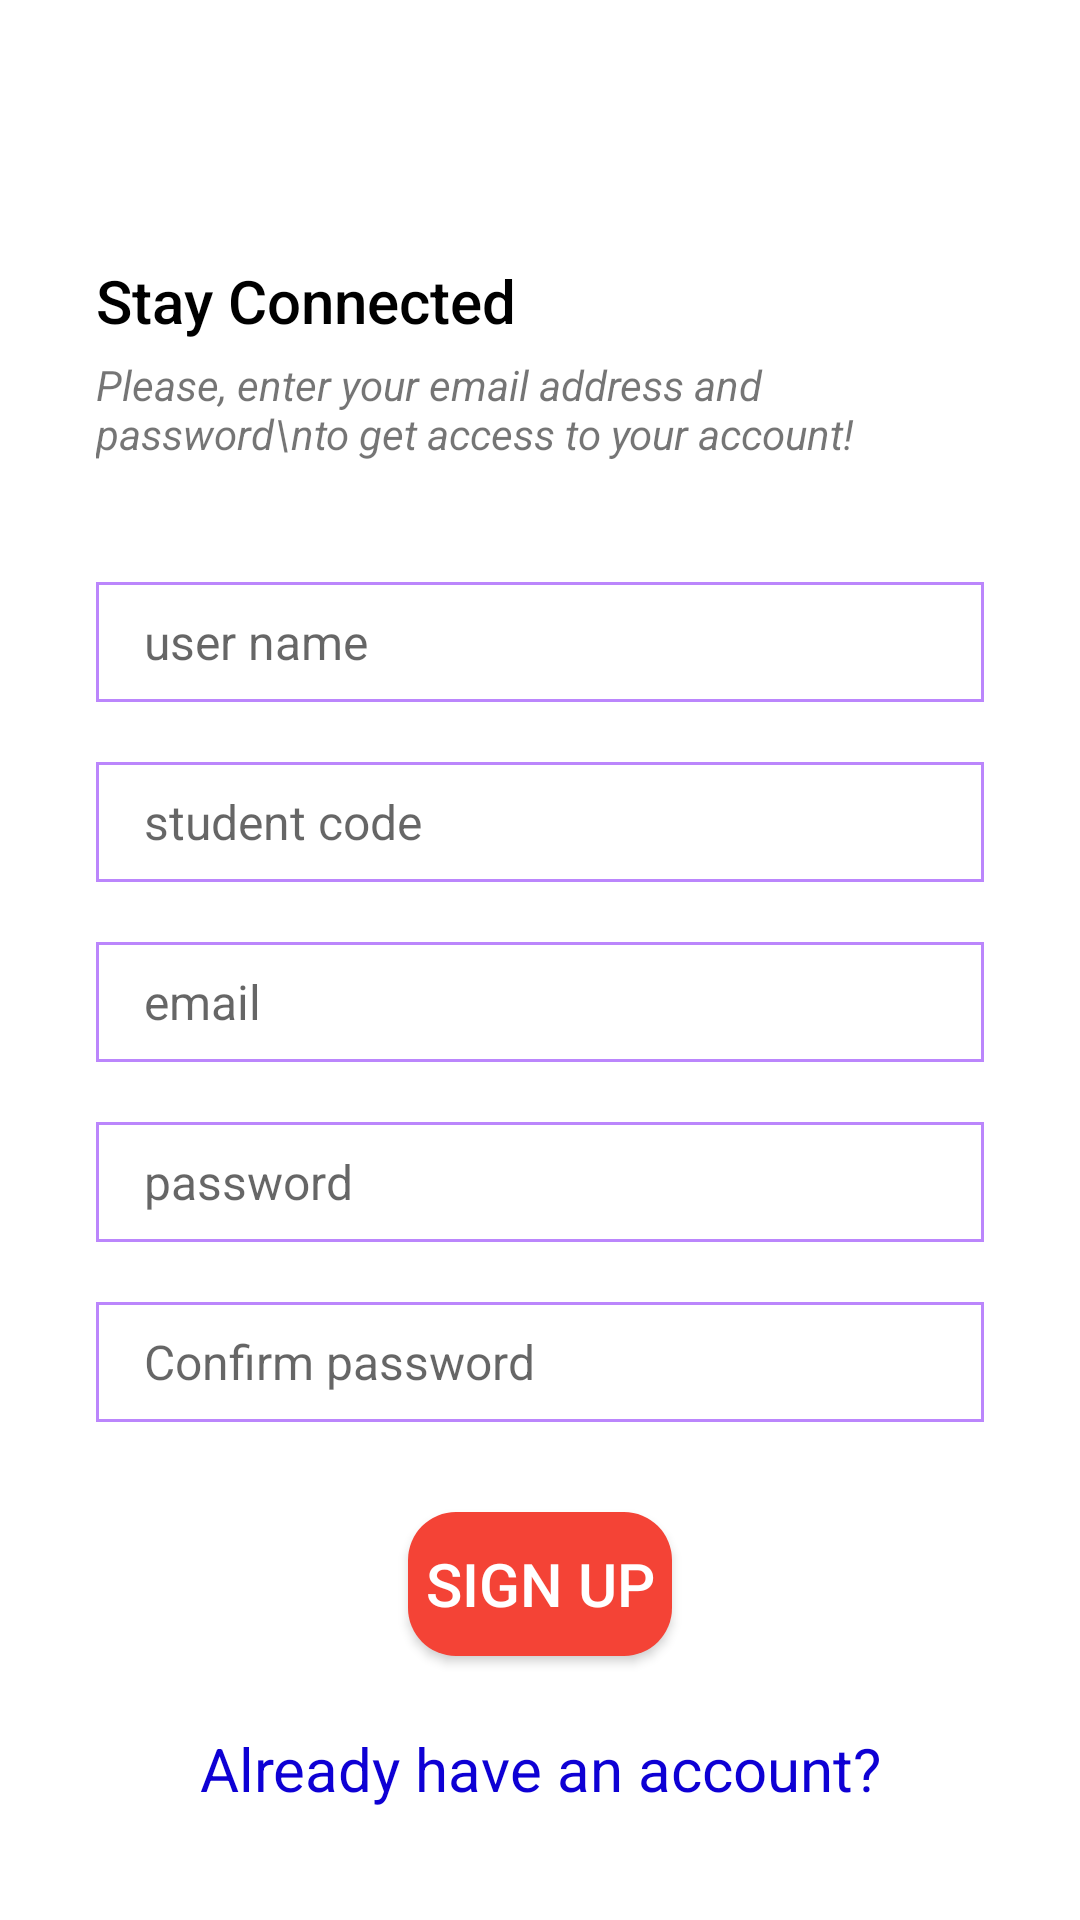

Reconstruct the res/layout file that produces this screen, plus the resources it refers to.
<!-- AndroidManifest.xml: application theme Theme.App_Quiz -->
<!-- res/layout/activity_sigup.xml -->
<?xml version="1.0" encoding="utf-8"?>
<ScrollView xmlns:android="http://schemas.android.com/apk/res/android"
    xmlns:app="http://schemas.android.com/apk/res-auto"
    xmlns:tools="http://schemas.android.com/tools"
    android:layout_width="match_parent"
    android:layout_height="match_parent"
    android:fillViewport="true"
    tools:context=".activity.LoginActivity">
    <androidx.constraintlayout.widget.ConstraintLayout
        android:layout_width="match_parent"
        android:layout_height="wrap_content">
        <LinearLayout
            android:paddingStart="32dp"
            android:paddingEnd="32dp"
            android:orientation="vertical"
            android:gravity="center_vertical"
            android:layout_width="0dp"
            android:layout_height="0dp"
            app:layout_constraintBottom_toBottomOf="parent"
            app:layout_constraintEnd_toEndOf="parent"
            app:layout_constraintStart_toStartOf="parent"
            app:layout_constraintTop_toTopOf="parent">

            <TextView
                android:layout_marginTop="50dp"
                style="@style/TextAppearance.AppCompat.Title"
                android:textColor="@color/black"
                android:layout_width="match_parent"
                android:layout_height="wrap_content"
                android:text="Stay Connected" />

            <TextView


                android:layout_width="wrap_content"
                android:layout_marginTop="5dp"
                android:layout_height="wrap_content"
                android:textStyle="italic"
                android:text="Please, enter your email address and password\nto get access to your account!" />
            <EditText
                android:id="@+id/edtUsernamesignup"
                android:background="@drawable/edit_text_background"
                android:layout_width="match_parent"
                android:layout_height="wrap_content"
                android:layout_marginTop="40dp"
                android:inputType="textPersonName"
                android:ems="10"
                android:textSize="16sp"
                android:textColor="@color/black"
                android:hint="user name" />
            <EditText
                android:id="@+id/edtIDSignUp"
                android:background="@drawable/edit_text_background"
                android:layout_width="match_parent"
                android:layout_height="wrap_content"
                android:layout_marginTop="20dp"

                android:ems="10"
                android:textSize="16sp"
                android:textColor="@color/black"
                android:hint="student code" />
            <EditText
                android:textColor="@color/black"
                android:background="@drawable/edit_text_background"
                android:id="@+id/edtEmailSignUp"
                android:layout_width="match_parent"
                android:layout_height="wrap_content"
                android:layout_marginTop="20dp"
                android:textSize="16sp"
                android:hint="email"
                android:ems="10"
                android:inputType="textEmailAddress" />

            <EditText
                android:textColor="@color/black"
                android:background="@drawable/edit_text_background"
                android:id="@+id/etPasswordSignUp"
                android:layout_width="match_parent"
                android:layout_height="wrap_content"
                android:layout_marginTop="20dp"
                android:textSize="16sp"
                android:hint="password"
                android:ems="10"
                android:inputType="textPassword" />
            <EditText
                android:textColor="@color/black"
                android:background="@drawable/edit_text_background"
                android:id="@+id/etCofirmPassword"
                android:layout_width="match_parent"
                android:layout_height="wrap_content"
                android:layout_marginTop="20dp"
                android:textSize="16sp"
                android:hint="Confirm password"
                android:ems="10"
                android:inputType="textPassword" />

            <Button
                android:id="@+id/btnSignUp"
                android:layout_marginTop="30dp"
                app:backgroundTint = "@null"
                android:textColor="#FFFFFF"
                android:layout_gravity="center"
                android:background="@drawable/button_signin_signup"
                android:layout_width="wrap_content"
                android:layout_height="wrap_content"
                android:textSize="20sp"
                android:text="Sign up" />

            <TextView
                android:textColor="#0E00D4"
                android:id="@+id/txtSIgnIn"
                android:layout_width="match_parent"
                android:layout_height="wrap_content"
                android:textAlignment="center"
                android:textSize="20sp"
                android:layout_marginTop="24dp"
                android:text="Already have an account?" />
        </LinearLayout>


    </androidx.constraintlayout.widget.ConstraintLayout>



</ScrollView>
<!-- resources referenced by this layout -->
<resources>
  <color name="black">#FF000000</color>
  <!-- drawable button_signin_signup (drawable) -->
  <?xml version="1.0" encoding="utf-8"?>
  <shape xmlns:android="http://schemas.android.com/apk/res/android"
      android:shape = "rectangle">
  
      <solid android:color="@color/red"/>
      <corners android:radius="16dp"/>
    <size android:height="16dp"/>
  
  </shape>
  <!-- drawable edit_text_background (drawable) -->
  <?xml version="1.0" encoding="utf-8"?>
  <shape xmlns:android="http://schemas.android.com/apk/res/android">
      <solid android:color="@color/white"/>
  
      <size android:height="40dp"/>
      <padding android:bottom="8dp"
      android:left="16dp"
      android:right="8dp"
      android:top="8dp"/>
  
      <stroke android:color="@color/purple_200"
          android:width="1dp"
          />
  </shape>
  <style name="Theme.App_Quiz" parent="Theme.MaterialComponents.DayNight.NoActionBar">
          
          <item name="colorPrimary">@color/purple_500</item>
          <item name="colorPrimaryVariant">@color/purple_500</item>
          <item name="colorOnPrimary">@color/white</item>
          
          <item name="colorSecondary">@color/teal_200</item>
          <item name="colorSecondaryVariant">@color/teal_200</item>
          <item name="colorOnSecondary">@color/black</item>
          
          <item name="android:statusBarColor" tools:targetApi="l">?attr/colorPrimaryVariant</item>
          
      </style>
  <color name="red">#F44336</color>
  <color name="white">#FFFFFFFF</color>
  <color name="purple_200">#FFBB86FC</color>
  <color name="purple_500">#FF6200EE</color>
  <color name="teal_200">#FF03DAC5</color>
</resources>
